Photos from the image-classification dataset "split_dataset" in the GitHub repository naitripanchal/Rice_Crop_Disease_Detection_using_Hybrid_CNN-VIT_Aproach. Its 7 classes are: brown spot fungal disease, damaged by pests, downy mildew fungal disease, hispa pest damage, leaf streak bacterial disease, leaf blight bacterial disease, tungro viral disease.

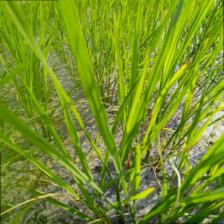
Label: tungro viral disease

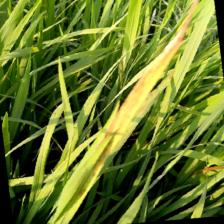
Label: leaf streak bacterial disease

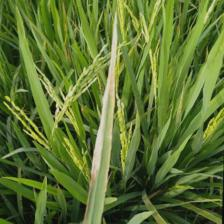
Label: downy mildew fungal disease

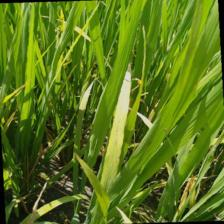
Label: brown spot fungal disease

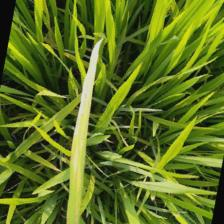
Label: leaf blight bacterial disease

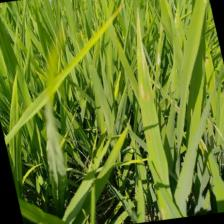
Label: downy mildew fungal disease
